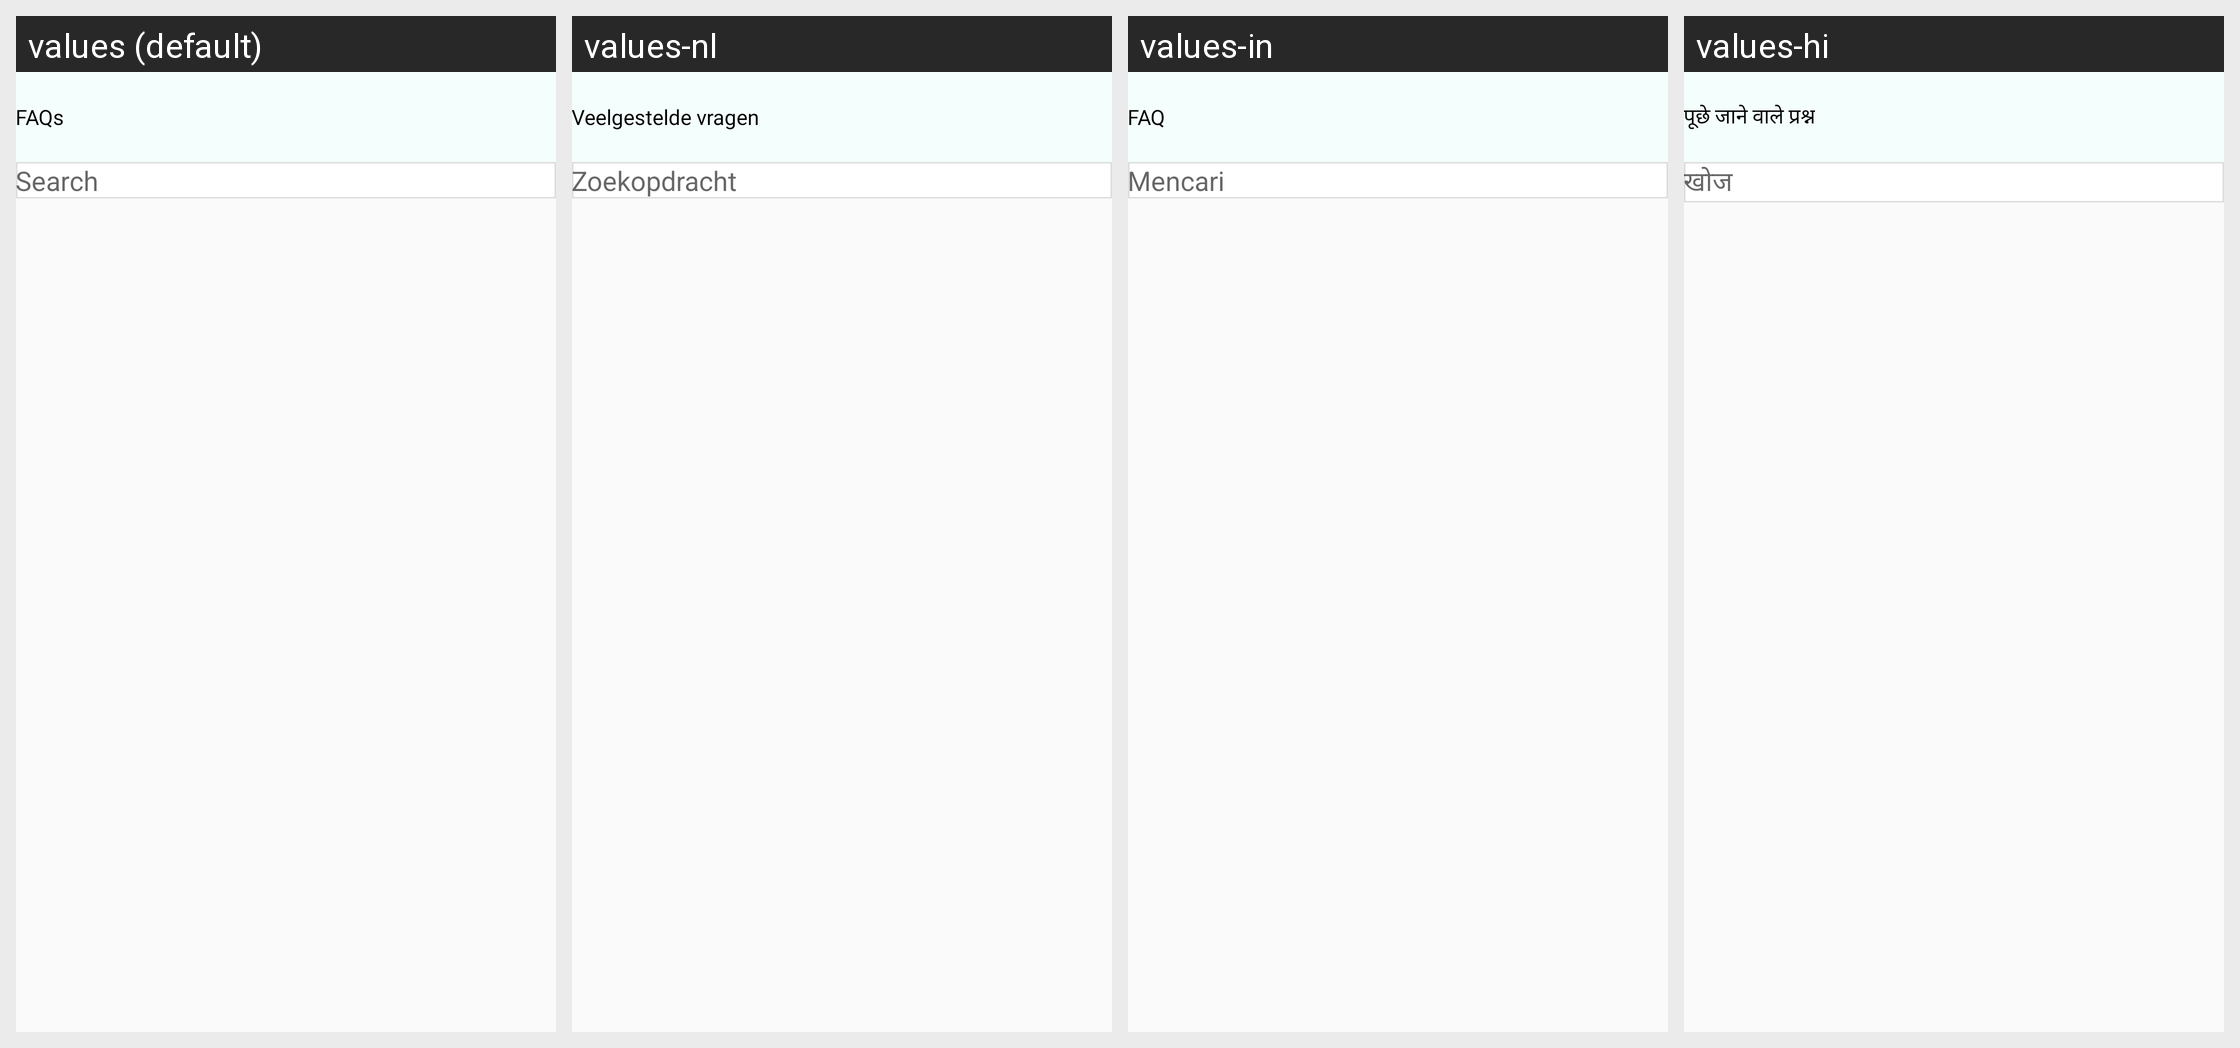

Strings drawn on this Android screen and how each of the app's shown locales translates them:
Android screen res/layout/activity_faqactivity.xml rendered under 4 locales, left to right: values (default), values-nl, values-in, values-hi. Device: Nexus 5 (rendered at 1080×1920; each locale shown at half size, 540×960, under a caption strip naming it); theme Theme.CallisDairy.
Other locales in the repository, not shown: values-bn, values-de, values-enm, values-es, values-fr, values-it, values-kn, values-phi, values-pl, values-pt, values-ro, values-ru, values-ta, values-tr, values-vi, values-zh.
Strings drawn on this screen, with the default value and each locale's value (text and hints the layout hard-codes, and strings that could not be matched under every locale, appear in the picture but are not listed):

faqs
  values: FAQs
  values-nl: Veelgestelde vragen
  values-in: FAQ
  values-hi: पूछे जाने वाले प्रश्न

search
  values: Search
  values-nl: Zoekopdracht
  values-in: Mencari
  values-hi: खोज
